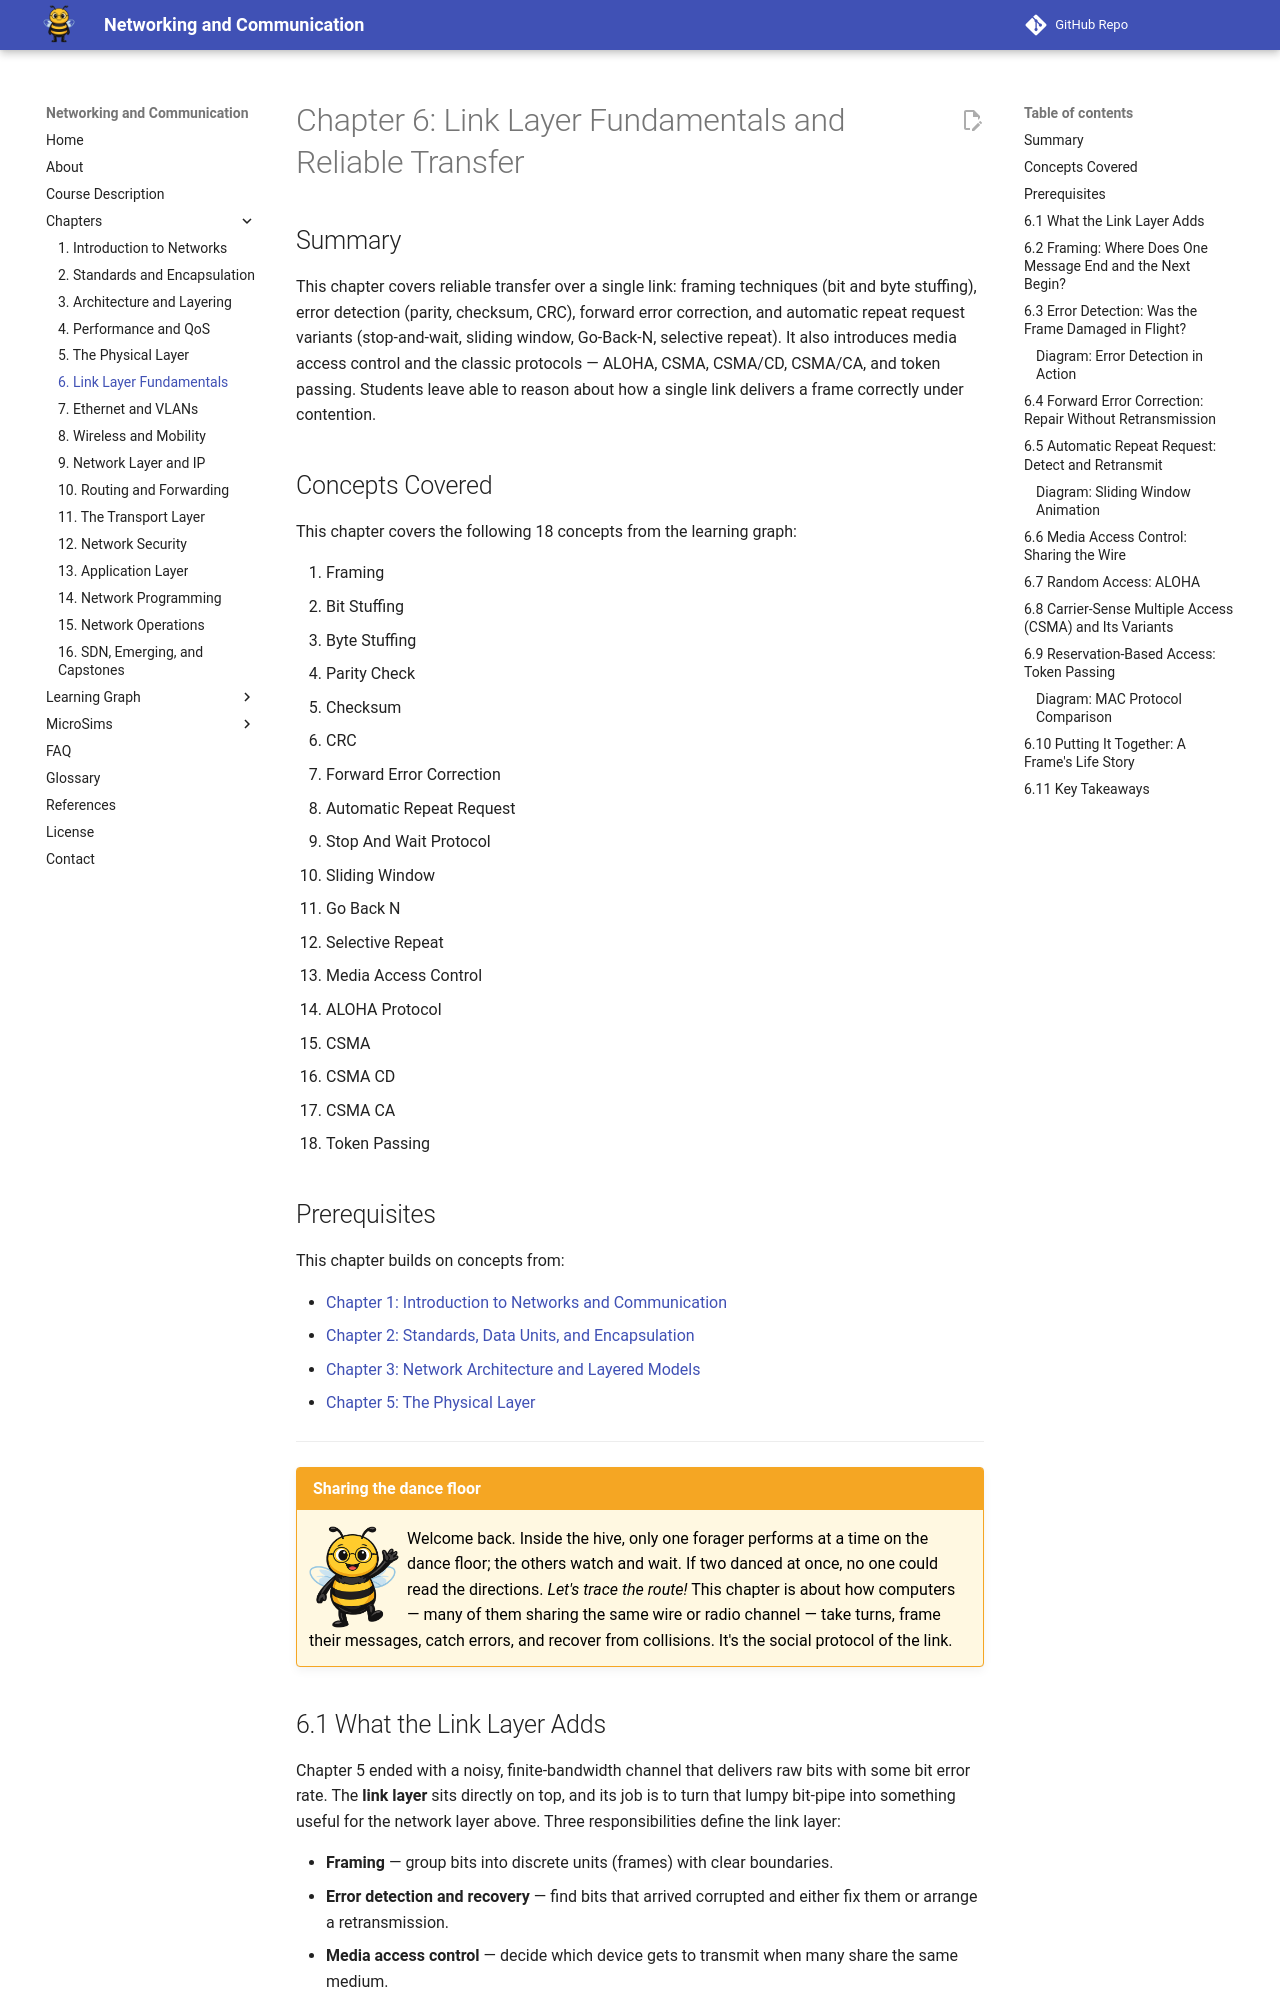

repository: dmccreary/networking · page: chapters/06-link-layer-fundamentals/index.html · generator: mkdocs

---
title: Link Layer Fundamentals and Reliable Transfer
description: Reliable transfer over a single link — framing (bit and byte stuffing), error detection (parity, checksum, CRC), forward error correction, ARQ variants (stop-and-wait, sliding window, Go-Back-N, selective repeat), and media access control protocols (ALOHA, CSMA, CSMA/CD, CSMA/CA, token passing).
generated_by: claude skill chapter-content-generator
date: 2026-04-28 00:05:00
version: 0.07
---

# Chapter 6: Link Layer Fundamentals and Reliable Transfer

## Summary

This chapter covers reliable transfer over a single link: framing techniques (bit and byte stuffing), error detection (parity, checksum, CRC), forward error correction, and automatic repeat request variants (stop-and-wait, sliding window, Go-Back-N, selective repeat). It also introduces media access control and the classic protocols — ALOHA, CSMA, CSMA/CD, CSMA/CA, and token passing. Students leave able to reason about how a single link delivers a frame correctly under contention.

## Concepts Covered

This chapter covers the following 18 concepts from the learning graph:

1. Framing
2. Bit Stuffing
3. Byte Stuffing
4. Parity Check
5. Checksum
6. CRC
7. Forward Error Correction
8. Automatic Repeat Request
9. Stop And Wait Protocol
10. Sliding Window
11. Go Back N
12. Selective Repeat
13. Media Access Control
14. ALOHA Protocol
15. CSMA
16. CSMA CD
17. CSMA CA
18. Token Passing

## Prerequisites

This chapter builds on concepts from:

- [Chapter 1: Introduction to Networks and Communication](../01-intro-to-networks/index.md)
- [Chapter 2: Standards, Data Units, and Encapsulation](../02-standards-and-encapsulation/index.md)
- [Chapter 3: Network Architecture and Layered Models](../03-architecture-and-layering/index.md)
- [Chapter 5: The Physical Layer](../05-physical-layer/index.md)

---

!!! mascot-welcome "Sharing the dance floor"
    <img src="../../img/mascot/welcome.png" class="mascot-admonition-img" alt="Buzz the bee waving welcome">
    Welcome back. Inside the hive, only one forager performs at a time on the dance floor; the others watch and wait. If two danced at once, no one could read the directions. *Let's trace the route!* This chapter is about how computers — many of them sharing the same wire or radio channel — take turns, frame their messages, catch errors, and recover from collisions. It's the social protocol of the link.

## 6.1 What the Link Layer Adds

Chapter 5 ended with a noisy, finite-bandwidth channel that delivers raw bits with some bit error rate. The **link layer** sits directly on top, and its job is to turn that lumpy bit-pipe into something useful for the network layer above. Three responsibilities define the link layer:

- **Framing** — group bits into discrete units (frames) with clear boundaries.
- **Error detection and recovery** — find bits that arrived corrupted and either fix them or arrange a retransmission.
- **Media access control** — decide which device gets to transmit when many share the same medium.

The first two are present on every link, even point-to-point fiber connections. The third is present whenever more than two devices share a medium — Ethernet hubs, Wi-Fi networks, satellite uplinks, and the bus topologies that started LAN networking. Together, the three functions transform a noisy bit channel into a service that delivers labeled, error-checked frames between immediate neighbors.

This chapter develops each of the three responsibilities in turn, finishing with a comparison of the classic media-access protocols. Chapter 7 then specializes the link-layer story to Ethernet and switched LANs, and Chapter 8 specializes it to wireless.
